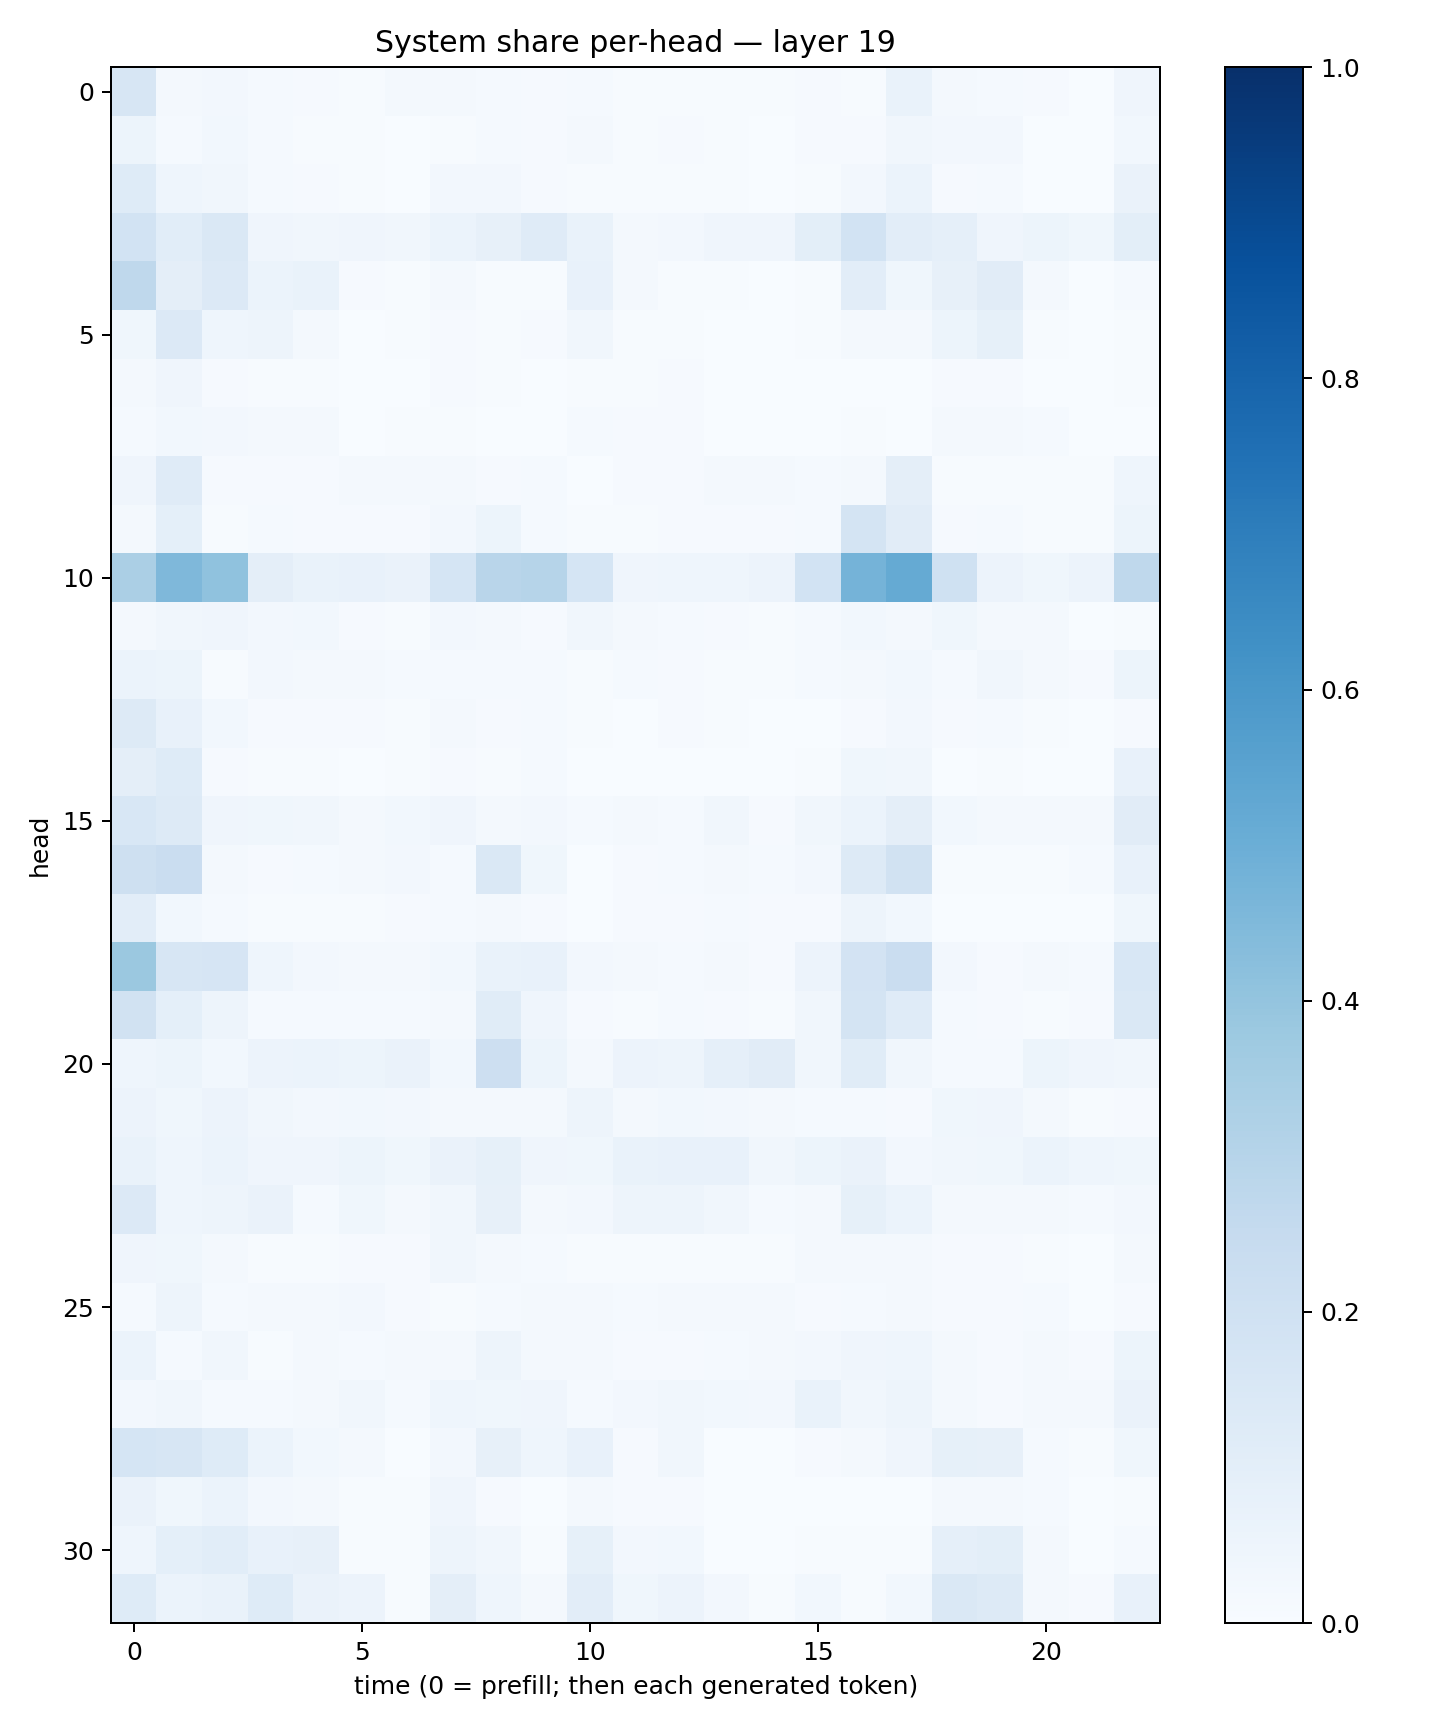

Data behind this chart, as committed beside it:
0.16126078, 0.01956104, 0.023528054, 0.013567507, 0.011069945, 0.007623107, 0.01663559, 0.018293085, 0.014265148, 0.009672194, 0.01208109, 0.007607326, 0.007057103, 0.004994696, 0.005424339, 0.010255535, 0.0057675536, 0.06901628, 0.016824512, 0.014231907, 0.010056141, 0.003266269, 0.039260887
0.05212, 0.01512, 0.02867, 0.01437, 0.004652, 0.007587, 0.002314, 0.007236, 0.01208, 0.01092, 0.01783, 0.005629, 0.009786, 0.005641, 0.003177, 0.0106, 0.01055, 0.03364, 0.02353, 0.02732, 0.003817, 0.002679, 0.02816
0.1219, 0.04431, 0.0349, 0.01277, 0.008409, 0.006938, 0.002757, 0.02726, 0.02474, 0.008623, 0.006552, 0.004287, 0.005939, 0.004718, 0.002433, 0.00516, 0.02597, 0.06127, 0.0096, 0.0144, 0.00335, 0.001986, 0.06278
0.187, 0.1087, 0.148, 0.03987, 0.03362, 0.04113, 0.03309, 0.05897, 0.07934, 0.1197, 0.06946, 0.02, 0.02484, 0.04183, 0.04022, 0.101, 0.1863, 0.1042, 0.08677, 0.03933, 0.05319, 0.03759, 0.09917
0.2703, 0.09545, 0.1364, 0.05874, 0.06813, 0.009488, 0.006223, 0.01993, 0.007368, 0.006085, 0.07244, 0.01751, 0.007424, 0.004135, 0.001829, 0.006709, 0.1052, 0.03705, 0.08001, 0.1108, 0.01868, 0.003669, 0.01402
0.03765, 0.1352, 0.04586, 0.04797, 0.0198, 0.002504, 0.004494, 0.01172, 0.007264, 0.008167, 0.03358, 0.007152, 0.006744, 0.001045, 0.001657, 0.004423, 0.02151, 0.01939, 0.05083, 0.08589, 0.006939, 0.001815, 0.006563
0.02117, 0.04056, 0.008313, 0.007049, 0.006762, 0.002214, 0.002048, 0.009916, 0.00624, 0.001721, 0.006772, 0.004053, 0.008355, 0.00196, 0.001635, 0.003137, 0.00194, 0.003022, 0.01014, 0.007868, 0.003617, 0.0007905, 0.005493
0.01426, 0.02807, 0.02675, 0.01959, 0.01905, 0.001915, 0.006038, 0.007732, 0.003193, 0.001255, 0.01477, 0.0107, 0.008707, 0.00159, 0.001623, 0.0031, 0.004202, 0.001286, 0.02193, 0.02296, 0.01271, 0.001082, 0.002785
0.03922, 0.1203, 0.01064, 0.009786, 0.01048, 0.02138, 0.02144, 0.01784, 0.008375, 0.01475, 0.002639, 0.01131, 0.008969, 0.01976, 0.01989, 0.01293, 0.01975, 0.09544, 0.004974, 0.007488, 0.006461, 0.005704, 0.04534
0.02226, 0.09371, 0.006128, 0.01409, 0.008391, 0.009598, 0.01031, 0.02479, 0.05146, 0.01467, 0.004717, 0.005824, 0.008266, 0.01125, 0.008089, 0.01293, 0.1746, 0.1099, 0.01081, 0.0133, 0.007774, 0.007758, 0.05309
0.3322, 0.4503, 0.4072, 0.09546, 0.06875, 0.07185, 0.06501, 0.1711, 0.2907, 0.2985, 0.1716, 0.04059, 0.04368, 0.04625, 0.05543, 0.1844, 0.4732, 0.5174, 0.2029, 0.05748, 0.03903, 0.05687, 0.2711
0.02295, 0.03444, 0.04047, 0.02428, 0.02815, 0.009374, 0.007803, 0.02483, 0.02046, 0.008351, 0.0322, 0.02316, 0.01291, 0.008779, 0.004401, 0.01435, 0.02736, 0.01961, 0.03668, 0.02085, 0.01731, 0.003709, 0.005565
0.05902, 0.05127, 0.004972, 0.02384, 0.0167, 0.01796, 0.01242, 0.01204, 0.0142, 0.01445, 0.004938, 0.01562, 0.01138, 0.007312, 0.006631, 0.01504, 0.0184, 0.02998, 0.01495, 0.03257, 0.01885, 0.009055, 0.05222
0.1258, 0.07126, 0.02809, 0.009217, 0.007863, 0.008843, 0.007739, 0.01822, 0.009724, 0.01187, 0.004847, 0.003155, 0.008162, 0.004501, 0.002371, 0.003552, 0.009565, 0.02374, 0.009773, 0.01192, 0.005723, 0.002054, 0.01082
0.09616, 0.1212, 0.01008, 0.007053, 0.005266, 0.002888, 0.004872, 0.01111, 0.005065, 0.01282, 0.00255, 0.003515, 0.003095, 0.002581, 0.002584, 0.007551, 0.03606, 0.03286, 0.003097, 0.004298, 0.002428, 0.001864, 0.07469
0.1528, 0.1298, 0.03995, 0.03551, 0.03161, 0.02112, 0.02947, 0.04038, 0.01813, 0.02411, 0.01504, 0.01912, 0.01379, 0.03313, 0.01148, 0.03383, 0.06133, 0.09554, 0.02761, 0.01858, 0.01677, 0.01682, 0.1128
0.208, 0.2293, 0.02023, 0.009759, 0.01518, 0.02086, 0.02544, 0.01426, 0.1406, 0.03891, 0.002114, 0.008873, 0.01475, 0.01693, 0.01288, 0.02564, 0.1266, 0.1922, 0.003939, 0.005297, 0.005713, 0.01176, 0.07583
0.1025, 0.02995, 0.01393, 0.005375, 0.007737, 0.005758, 0.009775, 0.0122, 0.02089, 0.00785, 0.001407, 0.009178, 0.008554, 0.01277, 0.008627, 0.01008, 0.04862, 0.028, 0.002054, 0.002207, 0.003738, 0.003217, 0.03752
0.3798, 0.1568, 0.1644, 0.04435, 0.02397, 0.01866, 0.01596, 0.02805, 0.06653, 0.07698, 0.02392, 0.01797, 0.01453, 0.01583, 0.007889, 0.05616, 0.1802, 0.2294, 0.02475, 0.01141, 0.01811, 0.0125, 0.1529
0.1904, 0.09362, 0.04832, 0.01238, 0.0155, 0.01472, 0.01414, 0.02182, 0.1144, 0.04258, 0.01005, 0.005709, 0.01509, 0.009679, 0.006794, 0.03429, 0.1789, 0.1186, 0.01388, 0.008867, 0.005373, 0.008086, 0.1418
0.04675, 0.0511, 0.03037, 0.05737, 0.06068, 0.05388, 0.06576, 0.02807, 0.2139, 0.0523, 0.01919, 0.05691, 0.04841, 0.08904, 0.1119, 0.03278, 0.1133, 0.03164, 0.0124, 0.01395, 0.05453, 0.03907, 0.03232
0.05664, 0.03735, 0.05722, 0.0313, 0.02348, 0.0308, 0.0242, 0.02318, 0.01873, 0.02148, 0.04882, 0.02036, 0.02857, 0.02468, 0.01824, 0.01217, 0.01468, 0.01155, 0.03598, 0.04123, 0.01565, 0.007596, 0.01166
0.06838, 0.04683, 0.06232, 0.0392, 0.03939, 0.05201, 0.03817, 0.06338, 0.08375, 0.04071, 0.03591, 0.06898, 0.07735, 0.07693, 0.03477, 0.05296, 0.06523, 0.02428, 0.03421, 0.03829, 0.05983, 0.04665, 0.03645
0.1348, 0.04547, 0.04706, 0.06386, 0.01303, 0.03853, 0.02242, 0.03431, 0.08149, 0.02318, 0.02375, 0.04975, 0.05077, 0.03418, 0.0138, 0.01722, 0.08324, 0.05954, 0.023, 0.02171, 0.01604, 0.01311, 0.0241
0.04254, 0.03726, 0.02034, 0.005525, 0.006138, 0.01119, 0.009837, 0.03475, 0.02124, 0.01416, 0.007399, 0.004285, 0.005021, 0.004629, 0.006092, 0.02136, 0.01696, 0.02219, 0.009948, 0.008785, 0.004668, 0.00183, 0.01927
0.01385, 0.04889, 0.01547, 0.01628, 0.01788, 0.02641, 0.008886, 0.007381, 0.01226, 0.02271, 0.01634, 0.01386, 0.0226, 0.01829, 0.02308, 0.01005, 0.01541, 0.01906, 0.01094, 0.008519, 0.01258, 0.003292, 0.01108
0.0608, 0.01521, 0.03246, 0.007719, 0.01639, 0.01522, 0.01679, 0.02291, 0.05007, 0.02247, 0.01596, 0.009842, 0.01088, 0.01436, 0.01622, 0.0251, 0.03915, 0.04581, 0.01955, 0.009013, 0.01754, 0.009514, 0.05304
0.02609, 0.0324, 0.01512, 0.01522, 0.02199, 0.03357, 0.0152, 0.04378, 0.03525, 0.0429, 0.01408, 0.02505, 0.03347, 0.02901, 0.02629, 0.06858, 0.03282, 0.04904, 0.01779, 0.01038, 0.02047, 0.02242, 0.06253
0.1694, 0.1598, 0.1231, 0.06178, 0.0311, 0.01741, 0.001584, 0.02546, 0.07969, 0.04536, 0.07657, 0.01138, 0.03297, 0.002918, 0.001448, 0.01118, 0.02168, 0.04055, 0.08318, 0.08001, 0.0121, 0.00466, 0.03654
0.0638, 0.03802, 0.06008, 0.02559, 0.0186, 0.005838, 0.004232, 0.04, 0.008021, 0.002259, 0.02081, 0.007952, 0.01035, 0.003675, 0.003324, 0.003101, 0.002775, 0.003448, 0.01725, 0.01888, 0.01297, 0.000761, 0.006412
0.04605, 0.09254, 0.1081, 0.07724, 0.08131, 0.005265, 0.005968, 0.0476, 0.03272, 0.004829, 0.08491, 0.02539, 0.02885, 0.0008929, 0.001421, 0.004056, 0.005296, 0.006875, 0.08834, 0.09927, 0.01655, 0.002015, 0.01193
0.1225, 0.06046, 0.06704, 0.1244, 0.06519, 0.0582, 0.006679, 0.09442, 0.04679, 0.01902, 0.1037, 0.03627, 0.05607, 0.02476, 0.006296, 0.02767, 0.006327, 0.02743, 0.1443, 0.1268, 0.02342, 0.01085, 0.07711
